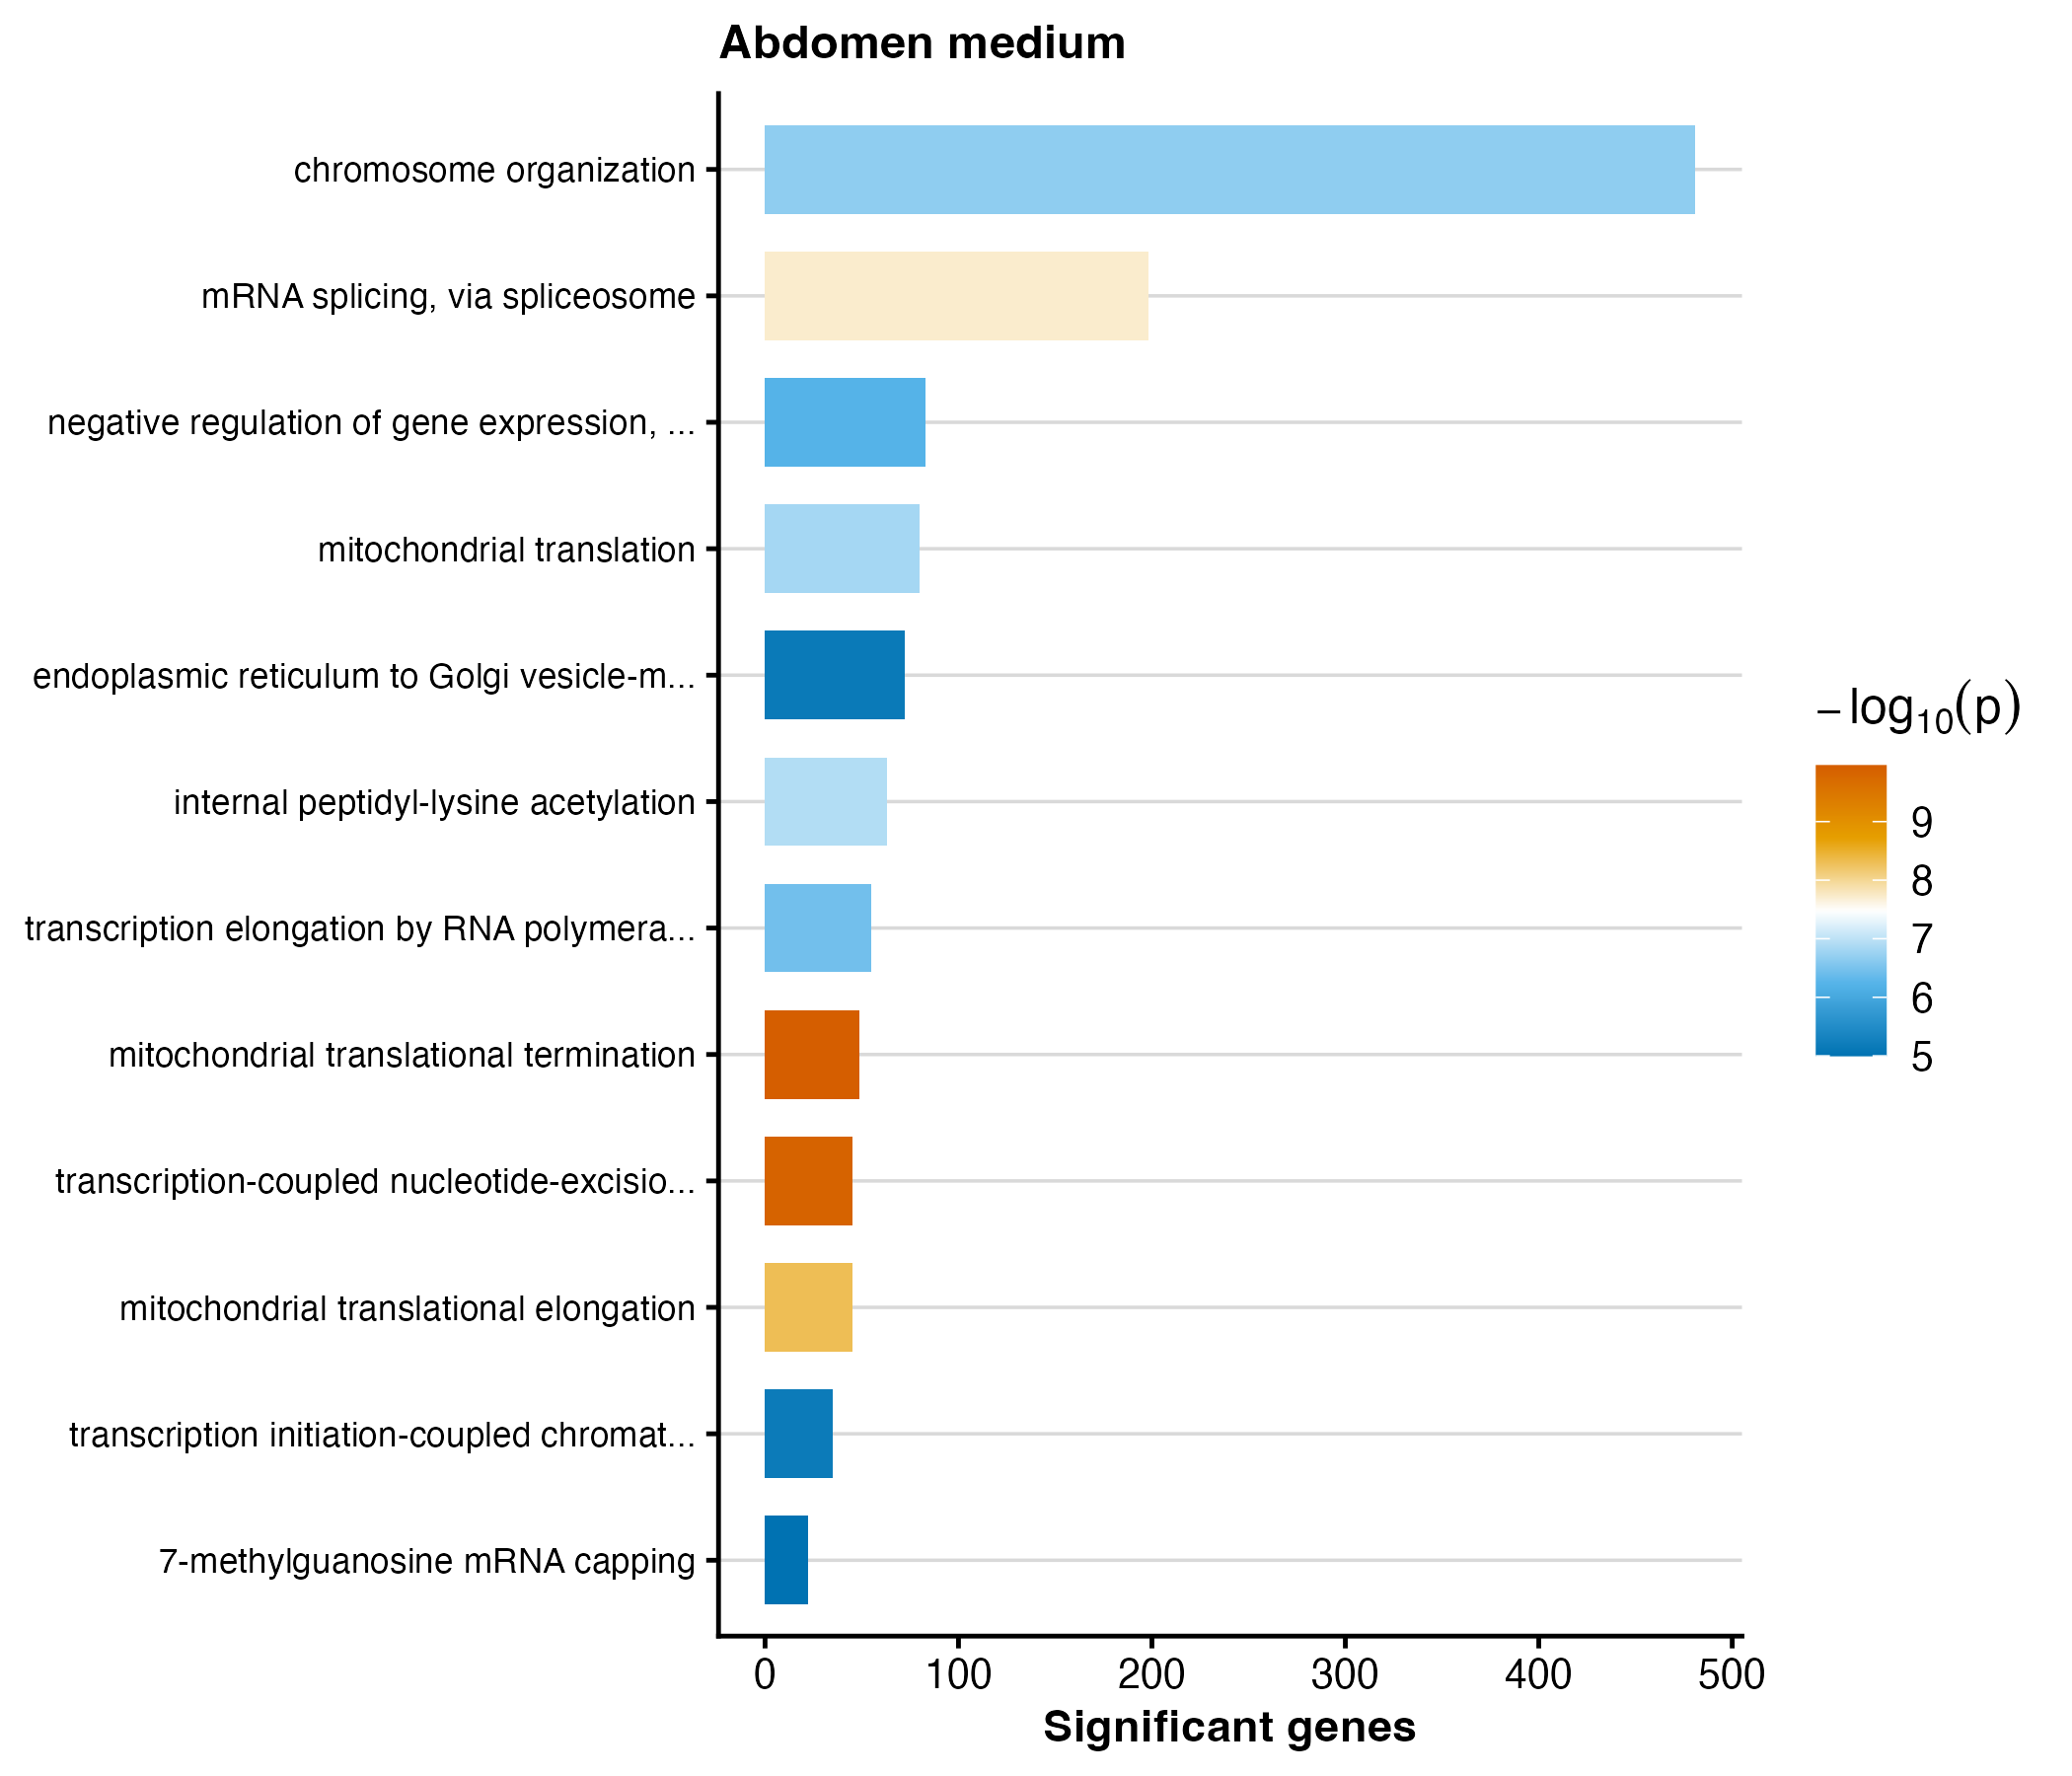

The table this chart was drawn from, first rows:
GO.ID	Term	Annotated	Significant	Expected	weight01_fisher	p_value
GO:0070126	mitochondrial translational termination	59	49	24.85	1.1e-10	1.1e-10
GO:0006283	transcription-coupled nucleotide-excisio…	53	45	22.32	1.4e-10	1.4e-10
GO:0070125	mitochondrial translational elongation	56	45	23.59	5.0e-09	5e-9
GO:0000398	mRNA splicing, via spliceosome	324	198	136.5	1.9e-08	1.9e-8
GO:0018393	internal peptidyl-lysine acetylation	93	63	39.17	1.2e-07	1.2e-7
GO:0032543	mitochondrial translation	101	80	42.54	1.5e-07	1.5e-7
GO:0051276	chromosome organization	880	481	370.7	2.2e-07	2.2e-7
GO:0006368	transcription elongation by RNA polymera…	94	55	39.59	3.6e-07	3.6e-7
GO:0045814	negative regulation of gene expression, …	122	83	51.39	5.9e-07	5.9e-7
GO:0045815	transcription initiation-coupled chromat…	47	35	19.8	6.6e-06	6.6e-6
GO:0006888	endoplasmic reticulum to Golgi vesicle-m…	119	72	50.12	7.1e-06	7.1e-6
GO:0006370	7-methylguanosine mRNA capping	26	22	10.95	1.0e-05	1e-5
